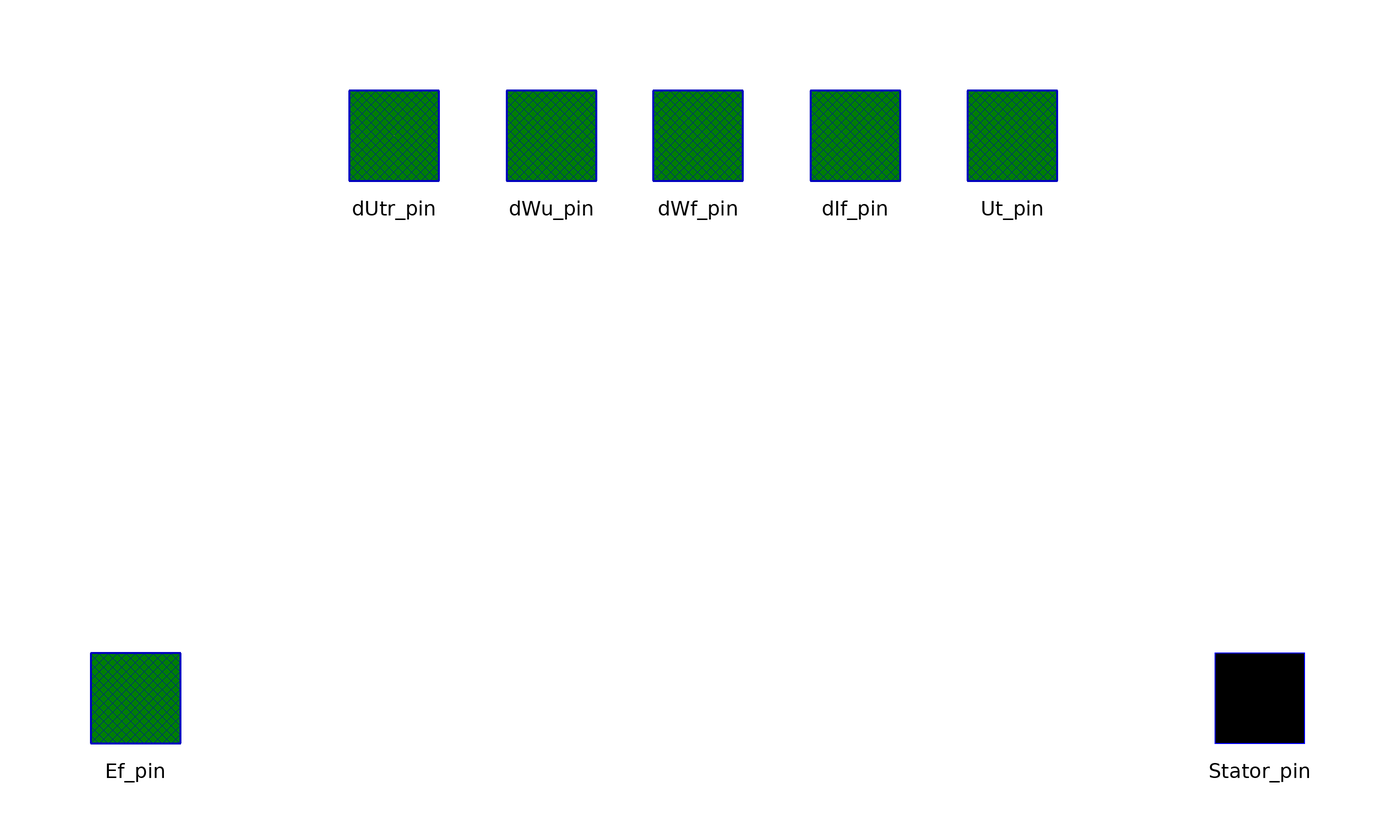

The component connection diagram of the Modelica model below, drawn from its own Placement and Line annotations.

model SM
        outer SysData sysData;

        // PQ-diagram parameter
        parameter OMLET.Data.PQ_CapabilityTable pq_table=OMLET.Data.TVV_500_2;

        parameter Real TgenOff=1000 "Time of generator's disconnection, s";
        parameter Real dTgenOff=10 "Duration of generator's disconnection, s";

        //------------------------------------------------------------------------------------
        parameter Real Sbaz=sysData.Sbaz "Bazic power, MWA";
        parameter Real fbaz=sysData.fbaz "Bazic frequency, Hz";
        parameter Real Pg=500 "Active power, MW";
        parameter Real Qg(fixed=false) "Reactive power, MVAR";
        parameter Real Ut=20 "ARV voltage reference value, kV";
        parameter Real Pnom=500 "Nominal maschine active power, MW";
        parameter Real Ugnom=20 "Nominal stator voltage, kV";
        parameter Real cosfi_nom=0.85 "Nominal maschine power coefficient, p.u.";

         // Limitation variables
        Real Qmax "Текущий предел перевозбуждения, МВар";
        Real Qmin "Текущий предел недовозбуждения, МВар";

        // Вспомогательные переменные для интерполятора (требование синтаксиса Modelica)
          Real P_clipped_max "Срезанная P для интерполяции Qmax";
          Real P_clipped_min "Срезанная P для интерполяции Qmin";
          Integer i_max_dummy;
          Integer i_min_dummy;

        //------------------------------------------------------------------------------------
        parameter Real Xd_p=1.869 "D-axis synchronous reactance, p.u.";
        parameter Real Xq_p=1.869 "Q-axis synchronous reactance, p.u.";
        parameter Real Xs_p=0.194 "Leakage reactance of stator winding, p.u.";
        parameter Real X1d_p=0.3016 "D-axis transient reactance, p.u.";
        parameter Real X2d_p=0.2337 "D-axis subtransient reactance, p.u.";
        parameter Real X2q_p=0.2337 "Q-axis subtransient reactance, p.u.";
        Real Rf_p "Active resistance of field winding, p.u.";
        Real R1d_p "Active resistance of d-axis damper winding, p.u.";
        Real R1q_p "Active resistance of q-axis damper winding, p.u.";
        parameter Real Tj_p=7 "Inertia coefficient, s";
        parameter Real Td0=10 "D-axis transient time constant, s";
        parameter Real T2d_p=0.02 "D-axis subtransient time constant, s";
        parameter Real T2q_p=0.05 "Q-axis subtransient time constant, s";

        parameter Real Sigma=0.0475 "Turbine statism coefficient, p.u.";
        parameter Real TauC_up=0.8 "Time constant of servo motor while valving control, s";
        parameter Real TregOff=50 "Turbine speed regulator off-time, s";

        parameter Real TregOn=1000 "Turbine speed regulator on-time, s";
        parameter Real Mtmax=1.1 "Turbine overloading coefficient, p.u.";
        parameter Real Mtmin=0 "Turbine minimum-loading coefficient, p.u.";

        parameter Real Aimp=1 "Fast turbine valving control amplitude, p.u.";
        parameter Real Timp=1000 "Fast turbine valving control on-time, s";
        parameter Real dTimp=0.2 "Fast turbine valving control duration, s";
        parameter Real TauC_down=5 "Time constant of servo motor after valving control end, s";

        parameter Real TkzOn=1000 "HPP generators dropping on-time, s";
        parameter Real Pg_new=0.85 "New power of HPP, p.u.";
        parameter Real Kemax=2.0 "Multiplicity of forcing on, p.u.";
        parameter Real Kemin=-0.6 "Multiplicity of forcing off, p.u.";

        //------------------------------------------------------------------------------------
        Real dUtr "voltage deviation";
        Real dWu "frequency deviation";
        Real dIf "current deviation";
        Real dEr "Electromotive force (EMF) deviation";
        Real dWf "frequency deviation";
        constant Real PI=4*atan(1) "PI-constant";
        parameter Real Wc=2*PI*fbaz "frequency of electric current fluctuations";
        parameter Real Xt=0.0 "resistance of step-up transformer and line to IB";

        // Parameters of power system elements
        constant Real Ra=0 "active resistance of generator stator winding";
        constant Real Rt=0 "active resistance of transformer";
        parameter Real EQ(fixed=false) "Auxiliaire EMF of salient-pole generator";
        parameter Real Dg(fixed=false) "Generator power angle";
        parameter Real Uq(fixed=false) "D-axis ARV voltage reference value";
        parameter Real Ud(fixed=false) "Q-axis ARV voltage reference value";
        parameter Real Id(fixed=false) "D-axis stator current value";
        parameter Real Iq(fixed=false) "Q-axis stator current value";
        parameter Real Eiq(fixed=false) "synchronous stator EMF";
        parameter Real Ir(fixed=false) "field winding current";
        parameter Real Uf(fixed=false) "field winding voltage";
        parameter Real Eq(fixed=false) "EMF of generator";
        parameter Real Er0(fixed=false) "EMF of generator initial value";
        parameter Real PsiR(fixed=false) "field winding flow coupling initial value";
        parameter Real PsiRD(fixed=false) "D-axis damper winding flow coupling initial value";
        parameter Real PsiRQ(fixed=false) "Q-axis damper winding flow coupling initial value";
        parameter Real Er_max(fixed=false) "upper bound of EMF of generator";
        parameter Real Er_min(fixed=false) "lower bound of EMF of generator";
        Real Uf_full "field winding voltage actual value";

        Real Xad "D-axis resistance to mutual induction";
        Real Xaq "Q-axis resistance to mutual induction";
        Real X2dt "D-axis subtransient reactance of generator and transformer";
        Real X2qt "Q-axis subtransient reactance of generator and transformer";
        Real Rs "Sum resistance of stator winding and step-up transformer";
        Real Xsf "Leakage reactance of field winding";
        Real Xs1d "D-axis leakage reactance of damping winding";
        Real Xs1q "Q-axis leakage reactance of damping winding";
        Real X1 "interim reactance в„–1";
        Real X2 "interim reactance в„–2";
        Real X3 "interim reactance в„–3";
        Real Ugen "generator full voltage actual value";
        parameter Real Mu0(fixed=false) "Turbine rotation moment initial value";
        Real Ro;
        Real Mu "Turbine valve position / moment";
        Real Mt_pp "Turbine rotation moment actual value";
        Real Pgen "Generator active power actual value";
        Real Qgen "Generator reactive power actual value";
        Real UdG;
        Real UqG;
        Real IdG;
        Real IqG;
        input Real DeltaIJ;
        input Real Ssys "system slip";

        //------------------------------------------------------------------
        // Integrated Variables
        Real Yr "field winding flow coupling actual value";
        Real Yrd "D-axis damper winding flow coupling actual value";
        Real Yrq "Q-axis damper winding flow coupling actual value";
        Real s "generator slip";
        Real DGi "Generator power angle initial value";
        Real Me "electrical moment";
        Real Yad "D-axis flow coupling of mutual inductance";
        Real Yaq "Q-axis flow coupling of mutual inductance";
        Real iq "Q-axis generator stator winding current actual value";
        Real id "D-axis generator stator winding current actual value";
        Real ir "D-axis generator field winding current actual value";
        Real ird "D-axis generator damper winding current actual value";
        Real irq "Q-axis generator damper winding current actual value";
        Real ud "D-axis generator voltage actual value";
        Real uq "Q-axis generator voltage actual value";
        Real E11d "EMF, connected with d-axis damper winding";
        Real E11q "EMF, connected with q-axis damper winding";
        Real TauC "Time constant of servo motor actual value";
        Real MT_MAX "Turbine overloading coefficient actual value";
        Real MT_MIN "Turbine minimum-loading coefficient actual value";
        Real Xd "D-axis synchronous reactance actual value";
        Real Xq "Q-axis synchronous reactance actual value";
        Real Xs "Leakage reactance actual value";
        Real X1d "D-axis transient reactance actual value";
        Real X2d "D-axis subtransient reactance actual value";
        Real X2q "Q-axis subtransient reactance actual value";
        Real Rf "Active resistance of field winding actual value";
        Real R1d "Active resistance of d-axis damper winding actual value";
        Real R1q "Active resistance of q-axis damper winding actual value";
        Real Tj "Inertia coefficient actual value";
        Real f "frequency";
        parameter Real Ut_pu(fixed=false) "stator voltage, p.u.";
        parameter Real Pg_pu(fixed=false) "Active power, p.u.";
        parameter Real Qg_pu(fixed=false) "Reactive power, p.u.";

        OMLET.Interfaces.Pin_v2 Stator_pin annotation (extent=[68,-8; 88,12],
            Placement(transformation(extent={{90,-10},{110,10}}, rotation=0),
              iconTransformation(extent={{90,-10},{110,10}})));
        OMLET.Interfaces.Signal_pin Ef_pin annotation (extent=[-90,-8; -70,12],
            Placement(transformation(extent={{-110,-10},{-90,10}}, rotation=0),
              iconTransformation(extent={{-110,-10},{-90,10}})));
        OMLET.Interfaces.Signal_pin dUtr_pin annotation (
          extent=[-60,66; -40,86],
          layer="icon",
          Placement(transformation(extent={{-64,90},{-44,110}}, rotation=0),
              iconTransformation(extent={{-64,90},{-44,110}})));
        OMLET.Interfaces.Signal_pin dWu_pin annotation (
          extent=[-26,66; -6,86],
          layer="icon",
          Placement(transformation(extent={{-36,90},{-16,110}}, rotation=0),
              iconTransformation(extent={{-36,90},{-16,110}})));
        OMLET.Interfaces.Signal_pin dWf_pin annotation (
          extent=[6,66; 26,86],
          layer="icon",
          Placement(transformation(extent={{-10,90},{10,110}}, rotation=0),
              iconTransformation(extent={{-10,90},{10,110}})));
        OMLET.Interfaces.Signal_pin dIf_pin annotation (
          extent=[40,66; 60,86],
          layer="icon",
          Placement(transformation(extent={{18,90},{38,110}}, rotation=0),
              iconTransformation(extent={{18,90},{38,110}})));
        OMLET.Interfaces.Signal_pin Ut_pin annotation (Placement(transformation(
                extent={{46,90},{66,110}}), iconTransformation(extent={{46,90},
                  {66,110}})));
      initial equation
        // additional variables in p.u.
        Ut_pu = Ut/Ugnom;
        Pg_pu = Pg/Sbaz;
        Qg_pu = Qg/Sbaz;

        Pg=Pgen;
        Qg=min(Qmax, max(Qmin, Qgen));

        // equations of currents, voltages, and flux densities
        s = 0;

        EQ = sqrt((Ut_pu + ((Ra + Rt)*Pg_pu + (Xq + Xt)*Qg_pu)/Ut_pu)^2 + (((Xq + Xt)*Pg_pu - (Ra + Rt)*Qg_pu)/Ut_pu)^2);
        Dg = atan((((Xq + Xt)*Pg_pu - (Ra + Rt)*Qg_pu)/Ut_pu)/(Ut_pu + ((Ra + Rt)*Pg_pu + (Xq + Xt)*Qg_pu)/Ut_pu));

        Uq = Ut_pu*cos(Dg);
        Ud = -Ut_pu*sin(Dg);

        Id = ((Uq - EQ)*(Xq + Xt) - (Ra + Rt)*Ud)/((Ra + Rt)^2 + (Xq + Xt)^2);
        Iq = (-Ud - (Ra + Rt)*Id)/(Xq + Xt);
        Mu0 = EQ*Iq;
        Mu = Mu0;

        Eiq = Uq - Id*(Xs + Xt) + (Ra + Rt)*Iq;
        Ir = -Id + Eiq/Xad;
        Uf = Ir*Rf;
        Eq = Ir*Xad;
        Er0 = Eq;
        PsiR = Eiq + Xsf*Ir;
        PsiRQ = -Ud - Iq*(Xs + Xt) - Id*(Ra + Rt);
        PsiRD = Eiq;
        Er_max = Kemax*Er0;
        Er_min = Kemin*Er0;

        DGi = Dg;
        Yr = PsiR;
        Yrd = PsiRD;
        Yrq = PsiRQ;

      equation

        // 1. ЗАЩИТА ОТ ЭКСТРАПОЛЯЦИИ (Ограничиваем Pgen границами таблиц, чтобы математика не улетала)
        P_clipped_max = max(pq_table.P_max[1], min(Pgen, pq_table.P_max[end]));
        P_clipped_min = max(pq_table.P_min[1], min(Pgen, pq_table.P_min[end]));

         // 2. АВТОМАТИЧЕСКАЯ ИНТЕРПОЛЯЦИЯ НА КАЖДОМ ШАГЕ РАСЧЕТА
        // Функция interpolate возвращает кортеж (значение_Y, индекс_интервала)
        (Qmax, i_max_dummy) = Modelica.Math.Vectors.interpolate(
          pq_table.P_max,
          pq_table.Qmax,
          P_clipped_max);

        (Qmin, i_min_dummy) = Modelica.Math.Vectors.interpolate(
          pq_table.P_min,
          pq_table.Qmin,
          P_clipped_min);

        //-------------Calculated parameters of system----------------
        Xad = Xd - Xs;
        Xaq = Xq - Xs;
        X2dt = X2d + Xt;
        X2qt = X2q + Xt;
        Rs = Ra + Rt;
        Xsf = 1/(1/(X1d - Xs) - 1/Xad);
        Xs1d = 1/(1/(X2d - Xs) - 1/Xad - 1/Xsf);
        Xs1q = 1/(1/(X2q - Xs) - 1/Xaq);
        X1 = (X2d - Xs)/Xsf;
        X2 = (X2d - Xs)/Xs1d;
        X3 = (X2q - Xs)/Xs1q;
        //--------------------------------------------------------------------------------
        Tj = if time < TkzOn then Tj_p else Tj_p*Pg_new/Pg;

        Xd = if time < TkzOn then Xd_p else Xd_p*Pg/Pg_new;
        Xq = if time < TkzOn then Xq_p else Xq_p*Pg/Pg_new;
        Xs = if time < TkzOn then Xs_p else Xs_p*Pg/Pg_new;
        X1d = if time < TkzOn then X1d_p else X1d_p*Pg/Pg_new;
        X2d = if time < TkzOn then X2d_p else X2d_p*Pg/Pg_new;
        X2q = if time < TkzOn then X2q_p else X2q_p*Pg/Pg_new;

        Rf_p = (Xad+Xsf)/Wc/Td0;
        R1d_p = (Xs1d+(1/((1/Xad)+(1/Xsf)+(1/Xs))))/Wc/T2d_p;
        R1q_p = (Xs1q+(1/((1/Xaq)+(1/Xsf))))/Wc/T2q_p;
        Rf = if time < TkzOn then Rf_p else Rf_p*Pg/Pg_new;
        R1d = if time < TkzOn then R1d_p else R1d_p*Pg/Pg_new;
        R1q = if time < TkzOn then R1q_p else R1q_p*Pg/Pg_new;
        //--------------------------------------------------------------------------------
        der(DGi) = Wc*s;

        Uf_full = if (Uf*Xad/Rf + dEr) > Er_max then Er_max*Rf/Xad else if (Uf*Xad
          /Rf + dEr) < Er_min then Er_min*Rf/Xad else Uf + Rf*dEr/Xad;

        der(Yr) = Wc*(Uf_full - Rf*ir);
        der(Yrd) = -Wc*R1d*ird;
        der(Yrq) = -Wc*R1q*irq;
        der(s) = (Mt_pp - Me)/Tj;

        Ro = if time >= Timp and time < Timp + dTimp then -Aimp else -Mu + Mu0 - s
          /Sigma;

        TauC = if time < Timp + dTimp then TauC_up else TauC_down;

        der(Mu) = if time >= TregOff and time < TregOn then Ro/10e6 else Ro/TauC;
        //--------------------------------------------------------------------------------
        MT_MIN = if time < TkzOn then Mtmin*Pg_pu else Pg_new/Sbaz - 0.01;
        MT_MAX = if time < TkzOn then Mtmax*Pg_pu else Pg_new/Sbaz + 0.01;

        Mt_pp = if Mu >= MT_MIN and Mu <= MT_MAX then Mu else if Mu > MT_MAX then
          MT_MAX else MT_MIN;
        //--------------------------------------------------------------------------------

        Me = Yad*iq - Yaq*id;
        ir = (Yr - Yad)/Xsf;
        ird = (Yrd - Yad)/Xs1d;
        irq = (Yrq - Yaq)/Xs1q;
        id = if time >= TgenOff and time < TgenOff + dTgenOff then 0 else ((uq -
          E11q)*X2qt - Rs*(ud + E11d))/(X2dt*X2qt + Rs^2);
        iq = if time >= TgenOff and time < TgenOff + dTgenOff then 0 else (-ud -
          E11d - Rs*id)/X2qt;
        E11d = X3*Yrq;
        E11q = X1*Yr + X2*Yrd;
        Yad = E11q + id*(X2d - Xs);
        Yaq = E11d + iq*(X2q - Xs);
        Ugen = (sqrt(ud^2 + uq^2))*Ugnom;
        dUtr = sqrt(ud^2 + uq^2) - Ut_pu;
        dWu = Wc*Ssys;
        dWf = if UqG <> 0.0 then atan2(UdG, UqG) else atan2(UdG, 0.001);
        dIf = ir - Ir;
        //----------------------------------------
        Pgen = (uq*iq + ud*id)*Sbaz;
        Qgen = (-uq*id + ud*iq)*Sbaz;
        //-----------------------------------------------------------
        uq = UqG*cos(DeltaIJ) - UdG*sin(DeltaIJ);
        ud = UqG*sin(DeltaIJ) + UdG*cos(DeltaIJ);
        //-----------------------------------------------------------
        IqG = iq*cos(DeltaIJ) + id*sin(DeltaIJ);
        IdG = id*cos(DeltaIJ) - iq*sin(DeltaIJ);
        //-----------------------------------------------------------
        f = Wc*(1-s)/2/PI;

        //------connectors------

        //--Stator--
        Stator_pin.Vd = UdG;
        Stator_pin.Vq = UqG;

        Stator_pin.Id = IdG;
        Stator_pin.Iq = IqG;

        //---input-rotor--field--voltage---
        dEr = Ef_pin.Signal;

        //----to--excitation--system---
        dUtr_pin.Signal = dUtr;
        dWu_pin.Signal = dWu;
        dWf_pin.Signal = dWf;
        dIf_pin.Signal = dIf;
        Ut_pin.Signal = Ut_pu;
        connect(dUtr_pin, dUtr_pin) annotation (Line(
            points={{-54,100},{-54,100}},
            color={255,255,0},
            thickness=0.5));

        annotation (
          Coordsys(
            extent=[-100, -100; 100, 100],
            grid=[2, 2],
            component=[20, 20]),
          Window(
            x=0.06,
            y=0.07,
            width=0.6,
            height=0.77),
          Diagram(coordinateSystem(
              preserveAspectRatio=false,
              preserveOrientation=false,
              extent={{-100,-100},{100,100}},
              grid={2,2},
              initialScale=0), graphics),
          Icon(
            coordinateSystem(
              preserveAspectRatio=false,
              preserveOrientation=false,
              extent={{-100,-100},{100,100}},
              grid={2,2},
              initialScale=0),
            graphics={
              Ellipse(
                extent={{-66,66},{70,-64}},
                lineColor={0,0,255},
                lineThickness=1),
              Text(extent={{-36,36},{40,-38}},  textString=
                                                     "SM"),
              Text(extent={{-74,-56},{86,-98}},
                textColor={0,0,0},
                textString="%name"),
              Line(
                points={{-58,0},{-94,0}},
                color={0,0,255},
                thickness=1),
              Line(
                points={{96,0},{62,0}},
                color={0,0,255},
                thickness=1),
              Line(
                points={{-46,48},{-54,60},{-54,94}},
                color={0,0,255},
                thickness=1),
              Line(
                points={{-26,60},{-26,96}},
                color={0,0,255},
                thickness=1),
              Line(
                points={{0,66},{0,98}},
                color={0,0,255},
                thickness=1),
              Line(
                points={{48,48},{56,60},{56,94}},
                color={0,0,255},
                thickness=1),
              Line(
                points={{28,60},{28,94}},
                color={0,0,255},
                thickness=1)},
            Ellipse(extent=[-60, 62; 60, -58], style(thickness=2)),
            Text(extent=[-38, 38; 38, -36], string="SM"),
            Text(extent=[-80, -58; 80, -100], string="%name"),
            Line(points=[-60, 2; -72, 2], style(thickness=2)),
            Line(points=[70, 2; 60, 2], style(thickness=2))),
                    __Dymola_Commands(editCall=plot(
                  {"L0709_1.P1","L0709_1.U1m"},
                  legends={"Calibration L0709_1.P1","Calibration L0709_1.U1m"},
                  colors={{255,0,0},{255,0,0}}) "Calibration_U"), Documentation(
              info="<html>
<p>Synchronous generator model. </p>
<p>Модель синхронного генератора</p>
</html>"));
      end SM;